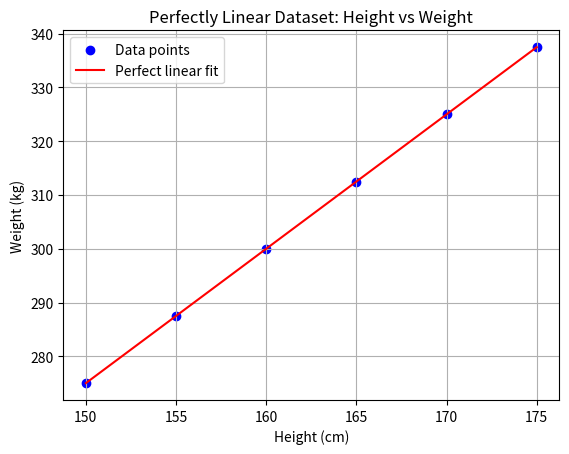

Source code (Python):
import numpy as np
import matplotlib.pyplot as plt

# Heights in cm
heights = np.array([150, 155, 160, 165, 170, 175], dtype=float)

# Perfect linear relation: weight = 2.5 * height - 100
weights = 2.5 * heights - 100

# Print dataset
for h, w in zip(heights, weights):
    print(f"Height: {h} cm, Weight: {w} kg")

# Optional: plot the dataset
plt.scatter(heights, weights, color='blue', label='Data points')
plt.plot(heights, weights, color='red', label='Perfect linear fit')
plt.xlabel('Height (cm)')
plt.ylabel('Weight (kg)')
plt.title('Perfectly Linear Dataset: Height vs Weight')
plt.legend()
plt.grid(True)
plt.show()
